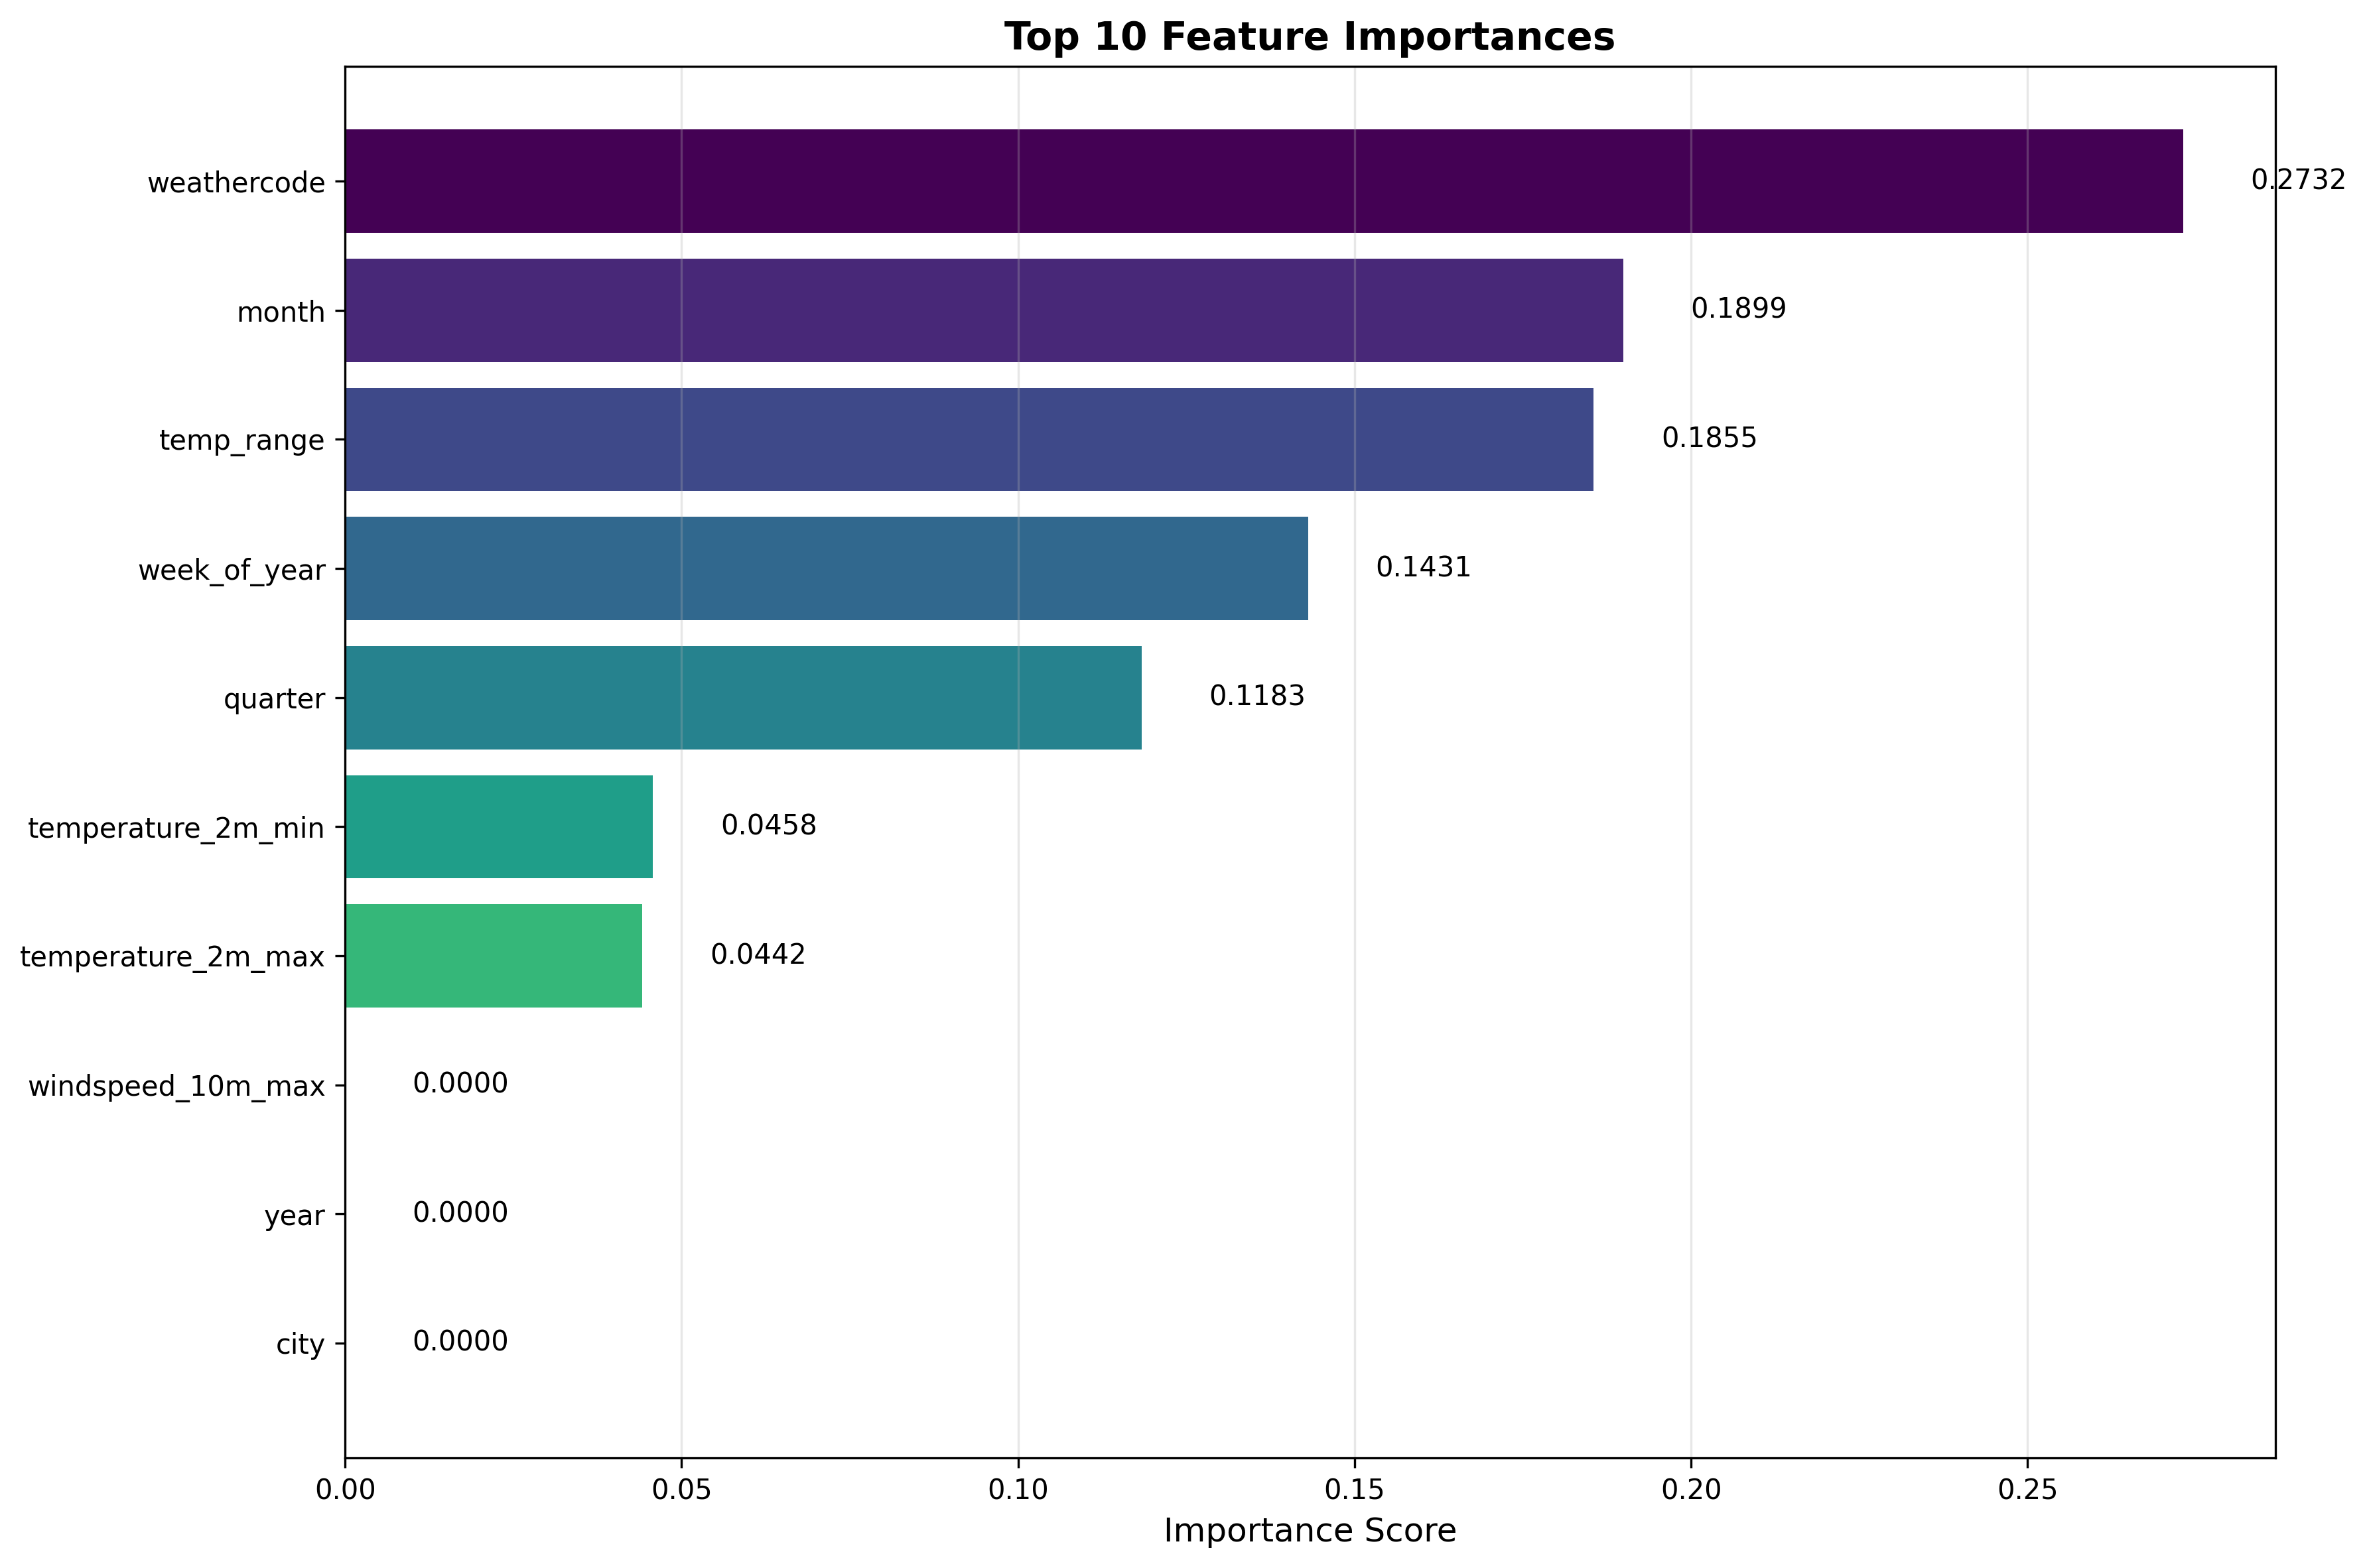

The file beside this chart, header and first rows:
Feature, Importance
weathercode, 0.2732
month, 0.1899
temp_range, 0.1855
week_of_year, 0.1431
quarter, 0.1183
temperature_2m_min, 0.04576
temperature_2m_max, 0.04419
windspeed_10m_max, 0.0
year, 0.0
city, 0.0
country, 0.0
day_of_week, 0.0
day, 0.0
wind_squared, 0.0
wind_log, 0.0
weather_category, 0.0
